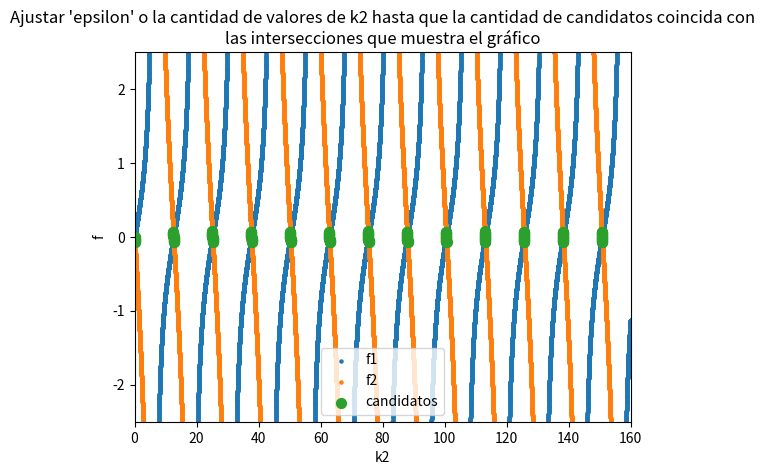
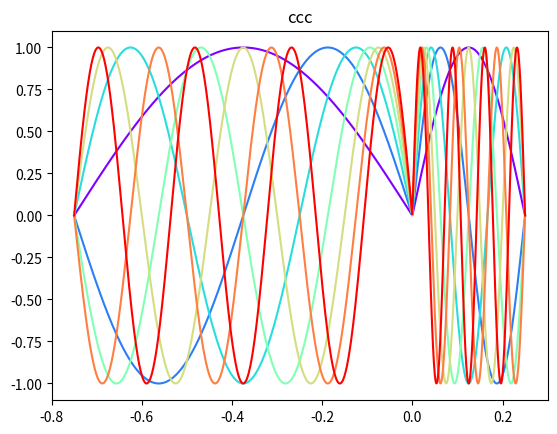
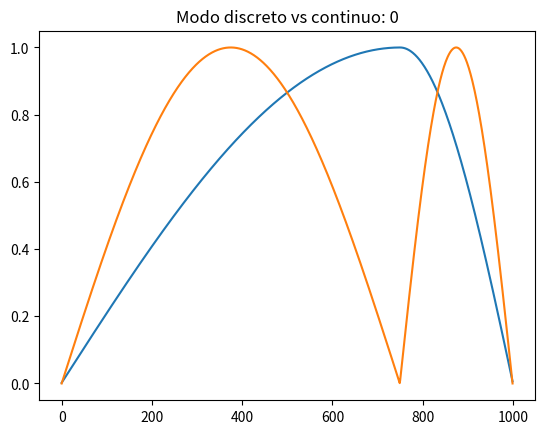
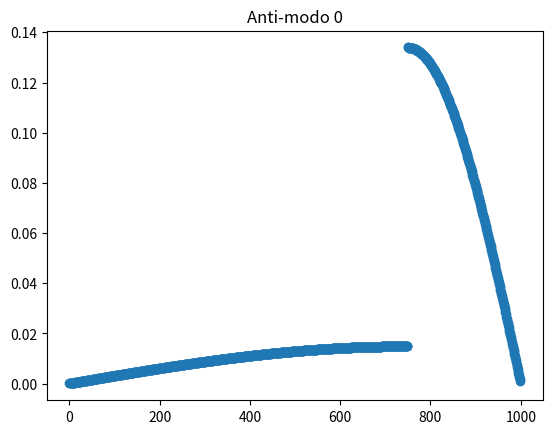
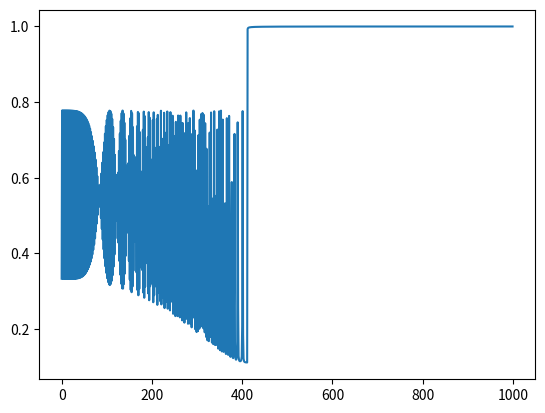

Python code for these plots, in order:
#!/usr/bin/env python3
# -*- coding: utf-8 -*-
"""
Created on Fri Oct  2 14:52:59 2020

@author: petcheme
"""

import matplotlib.pyplot as plt
from matplotlib.pyplot import cm
import numpy as np
import scipy.optimize

""" 1. Parametros y definicion de funciones """
c1 = 3.             # velocidad de propagacion medio 1
c2 = 1.             # velocidad de propagacion medio 2
L  = 1.             # longitud completa de la cuerda
alpha = 3. / 4.          # fracción de la cuerda donde se encuentra la interface

L1 = alpha*L        # longitud del lado izquierdo
L2 = L - L1         # longitud del lado derecho

# valores de k2 que voy a probar
k2_prueba = np.linspace(start=0, stop=160, num=20000)

epsilon = 1e-1      # parametro de comparacion para buscar candidatos

max_candidatos  = 8 # parametro para controlar la cantidad de casos que voy a resolver
plot_candidatos = False

# defino las funciones de la ecuación que debo resolver:
#
#           f1(k2) = f2(k2)

def f1(k2,L2):
    return np.tan(k2*L2)
    
def f2(k2,L1,c1,c2):
    return -c1 / float(c2) *np.tan(c2/c1 *k2*L1)

# ecuacion del problema: f1(k2) - f2(k2) = 0
def my_func(k2,L1,L2,c1,c2):
    return f1(k2,L2) - f2(k2,L1,c1,c2)

# version tomando valor absoluto
def my_func_abs(k2,L1,L2,c1,c2):
    return np.abs(f1(k2,L2) - f2(k2,L1,c1,c2))


""" 2. Mi primer objetivo es encontrar valores candidatos """

# evaluo las funciones y las guardo para no volver a evaluarlas
f1_valores = f1(k2_prueba, L2)
f2_valores = f2(k2_prueba, L1, c1,c2)
dif_abs    = np.abs(f1_valores - f2_valores)

comparacion = np.where(dif_abs < epsilon)[0]


# según el valor de epsilon tomado, puedo tener candidatos consecutivos, los agrupo
def agrupar_consecutivos(data, stepsize=1):
    return np.split(data, np.where(np.diff(data) != stepsize)[0]+1)

comparacion_grupos = agrupar_consecutivos(comparacion)

# ahora me quedo con un valor de k2 por cada grupo
k2_candidatos = np.zeros(len(comparacion_grupos))
for i in np.arange(0, len(comparacion_grupos)):
    k2_candidatos[i] = k2_prueba[comparacion_grupos[i][0]]


# abro la figura y los ejes
fig_prueba = plt.figure()
ax_prueba  = plt.axes()

# grafico f1 y f2, uso scatter para que las asíntotas verticales no me embarren la gráfica
my_alpha = 1   # \_ parametros para mejorar la visualizacion
my_ylim  = 2.5    # /
ax_prueba.scatter(k2_prueba, f1_valores, label='f1', s=5, alpha=my_alpha)
ax_prueba.scatter(k2_prueba, f2_valores, label='f2', s=5, alpha=my_alpha)
ax_prueba.scatter(k2_prueba[comparacion], f2_valores[comparacion], label='candidatos', s=50)
ax_prueba.set_xlabel('k2')
ax_prueba.set_ylabel('f')
ax_prueba.legend()

plt.title('Ajustar \'epsilon\' o la cantidad de valores de k2 hasta que la cantidad de candidatos coincida con\nlas intersecciones que muestra el gráfico')
plt.xlim(0, max(k2_prueba))
plt.ylim(-my_ylim, my_ylim)

""" 3. Ahora que tengo mis candidatos, refino los valores """
cuantos_candidatos = np.min((len(comparacion_grupos), max_candidatos))
k2_finales = np.zeros(cuantos_candidatos)
for i in np.arange(0, cuantos_candidatos):

    print('Candidato ' + str(i+1) + ': ')
    
    # resuelvo el problema
    resultado = scipy.optimize.minimize(fun=my_func_abs, x0=k2_candidatos[i], args=(L1,L2,c1,c2), tol = 1e-20) #, method='Nelder-Mead')
    delta = np.abs(k2_candidatos[i] - resultado.x[0])
    
    k2_finales[i] = resultado.x[0]
    
    # salida en pantalla
    print(resultado)
    print('Optimización: ' + '{:f}'.format(k2_candidatos[i]) + ' -> ' + '{:f}'.format(resultado.x[0]))
    print('Diferencia: ' + '{:f}'.format(delta))
    print('')

    # gráfico
    if (plot_candidatos):
        fig_candidato = plt.figure()
        ax_candidato  = plt.axes()
    
        beta = 10
        k2_rango = np.linspace(start = min(k2_candidatos[i], resultado.x[0]) - beta*delta, \
                               stop  = max(k2_candidatos[i], resultado.x[0]) + beta*delta, \
                               num   = 1000)
        
        ax_candidato.scatter(k2_rango, f1(k2_rango, L2),      label='f1', s=5)
        ax_candidato.scatter(k2_rango, f2(k2_rango,L1,c1,c2), label='f2', s=5)
        ax_candidato.axvline(k2_candidatos[i])
        ax_candidato.axvline(resultado.x[0])
        
        ax_candidato.set_xlabel('k2')
        ax_candidato.set_ylabel('f')
        ax_prueba.legend()
        
        plt.title('Candidato ' + str(i+1))
        # plt.ylim(-my_ylim, my_ylim)
        plt.show()

    
print('')


# parametros para los graficos
samples_x = 1000
eje_x = np.linspace(-L1,  L2, num = samples_x)      # \_ armo el eje x para cada tramo
x1    = eje_x[eje_x < 0]                        # |
x2    = eje_x[eje_x >= 0]                       # /

cuantos_modos = 8
plot_derivada = False


# graficos
cuantos_modos = min(cuantos_modos, max_candidatos-1, k2_finales.size-1)

my_colormap   = iter(cm.rainbow(np.linspace(0,1,cuantos_modos)))

fig_modos, ax_modos = plt.subplots()
if (plot_derivada):
    fig_deriv, ax_deriv = plt.subplots(nrows= cuantos_modos)

lista_modos = np.zeros([cuantos_modos, samples_x])

for modo in np.arange(start=1, stop=cuantos_modos+1, step=1):

    # k's
    k2 = k2_finales[modo]
    k1 = c2*k2/c1
    
    # amplitudes de senos y cosenos
    A1 = 1
    A2 = A1
    B1 = A1 / np.tan(k1*L1)
    B2 = -A2 / np.tan(k2*L2)
    
    # calculos los modos en cada subcuerda
    y1 = A1*np.cos(k1*x1) + B1*np.sin(k1*x1)
    y2 = A2*np.cos(k2*x2) + B2*np.sin(k2*x2)
    eje_y = np.concatenate((y1, y2))                # concateno
    eje_y = eje_y / np.max(abs(eje_y))              # normalizo
    
    lista_modos[modo-1,:] = eje_y
    
    # ploteo 
    my_color = next(my_colormap)
    ax_modos.plot(eje_x, eje_y, c=my_color)
    ax_modos.set_title('ccc')
    
    if (plot_derivada):
        
        ax_deriv[modo-1].plot(x1[1:], np.diff(y1) / np.diff(x1))
        ax_deriv[modo-1].plot(x2[:-1], np.diff(y2) / np.diff(x2))
        ax_deriv[modo-1].set_title('Modo: ' + str(modo) + '; k1=' + str(k1) + '; k2=' + str(k2))

# producto interno
if (False):
    producto_interno = np.zeros([cuantos_modos, cuantos_modos])
    
    for n1 in np.arange(start=0, stop=cuantos_modos, step=1):
        for n2 in np.arange(start=n1, stop=cuantos_modos, step=1):
            producto_interno[n1,n2] = sum(lista_modos[n1,:] * lista_modos[n2,:]) / (eje_x[1] - eje_x[0])
            
    plt.matshow(producto_interno)
    plt.colorbar()


# quiero comparar con el sistema discretizado

n_masas = 1000

m1 = 1.
m2 = m1*c1**2/c2**2

n1 = int(np.floor(alpha*n_masas))
n2 = n_masas - n1

vector_masas = np.zeros(n_masas)
vector_masas[0:n1] = m1
vector_masas[n1:n1+n2] = m2



M = np.diag(vector_masas)
K = np.diag(2*np.ones(n_masas)) - np.diag(np.ones(n_masas-1),-1) \
                                - np.diag(np.ones(n_masas-1),+1)
W = np.matmul(np.linalg.inv(M), K)                       
w, v = np.linalg.eig(W)

idx = np.argsort(w)
w = w[idx]
v = v[:,idx]

# Quiero ver la similitud entre autovectores del caso discreto y funciones de
# modos del caso continuo. Para esto elegi a proposito que la cantidad de
# masas del caso discreto sea la misma que la cantidad de samples del eje x del
# caso continuo
# OJO! Para el caso continuo recolectamos ciertos modos en funcion de la
# resolucion de la ecuación trascendental, pudimos haber olvidado algunos.
# Chequear eso si hay discrepancias.
que_modo = 0
fig, ax = plt.subplots()
ax.plot(v[:,que_modo] / max(v[:,que_modo]))
ax.plot(lista_modos[que_modo,:] / max(lista_modos[que_modo,:]))
ax.set_title('Modo discreto vs continuo: ' + str(que_modo))

# otra forma de verlo
# ax.plot(v[:,0], lista_modos[0,:])

# ahora quiero ver la matriz de autovectores inversa
v_inv = np.linalg.inv(v)
que_modo = 0
fig, ax = plt.subplots()
ax.scatter(range(n_masas), v_inv[que_modo,:])      # <- ahora son vectores fila!!
ax.set_title('Anti-modo ' + str(que_modo))

# comparo un modo con su "antimodo"
tabla = np.zeros([n_masas, 2])

for que_modo in np.arange(0, n_masas, step=1):
    cociente = v_inv[que_modo,:] / v[:,que_modo]
    tabla[que_modo, 0] = np.mean(cociente[0:n1])
    tabla[que_modo, 1] = np.mean(cociente[n1:n1+n2])
    
    if (False):
        fig, ax = plt.subplots()
        ax.scatter(range(n_masas), cociente) 
        ax.set_title('Comparacion modo y anti-modo ' + str(que_modo))

fig, ax = plt.subplots()
ax.plot(tabla[:,0])


